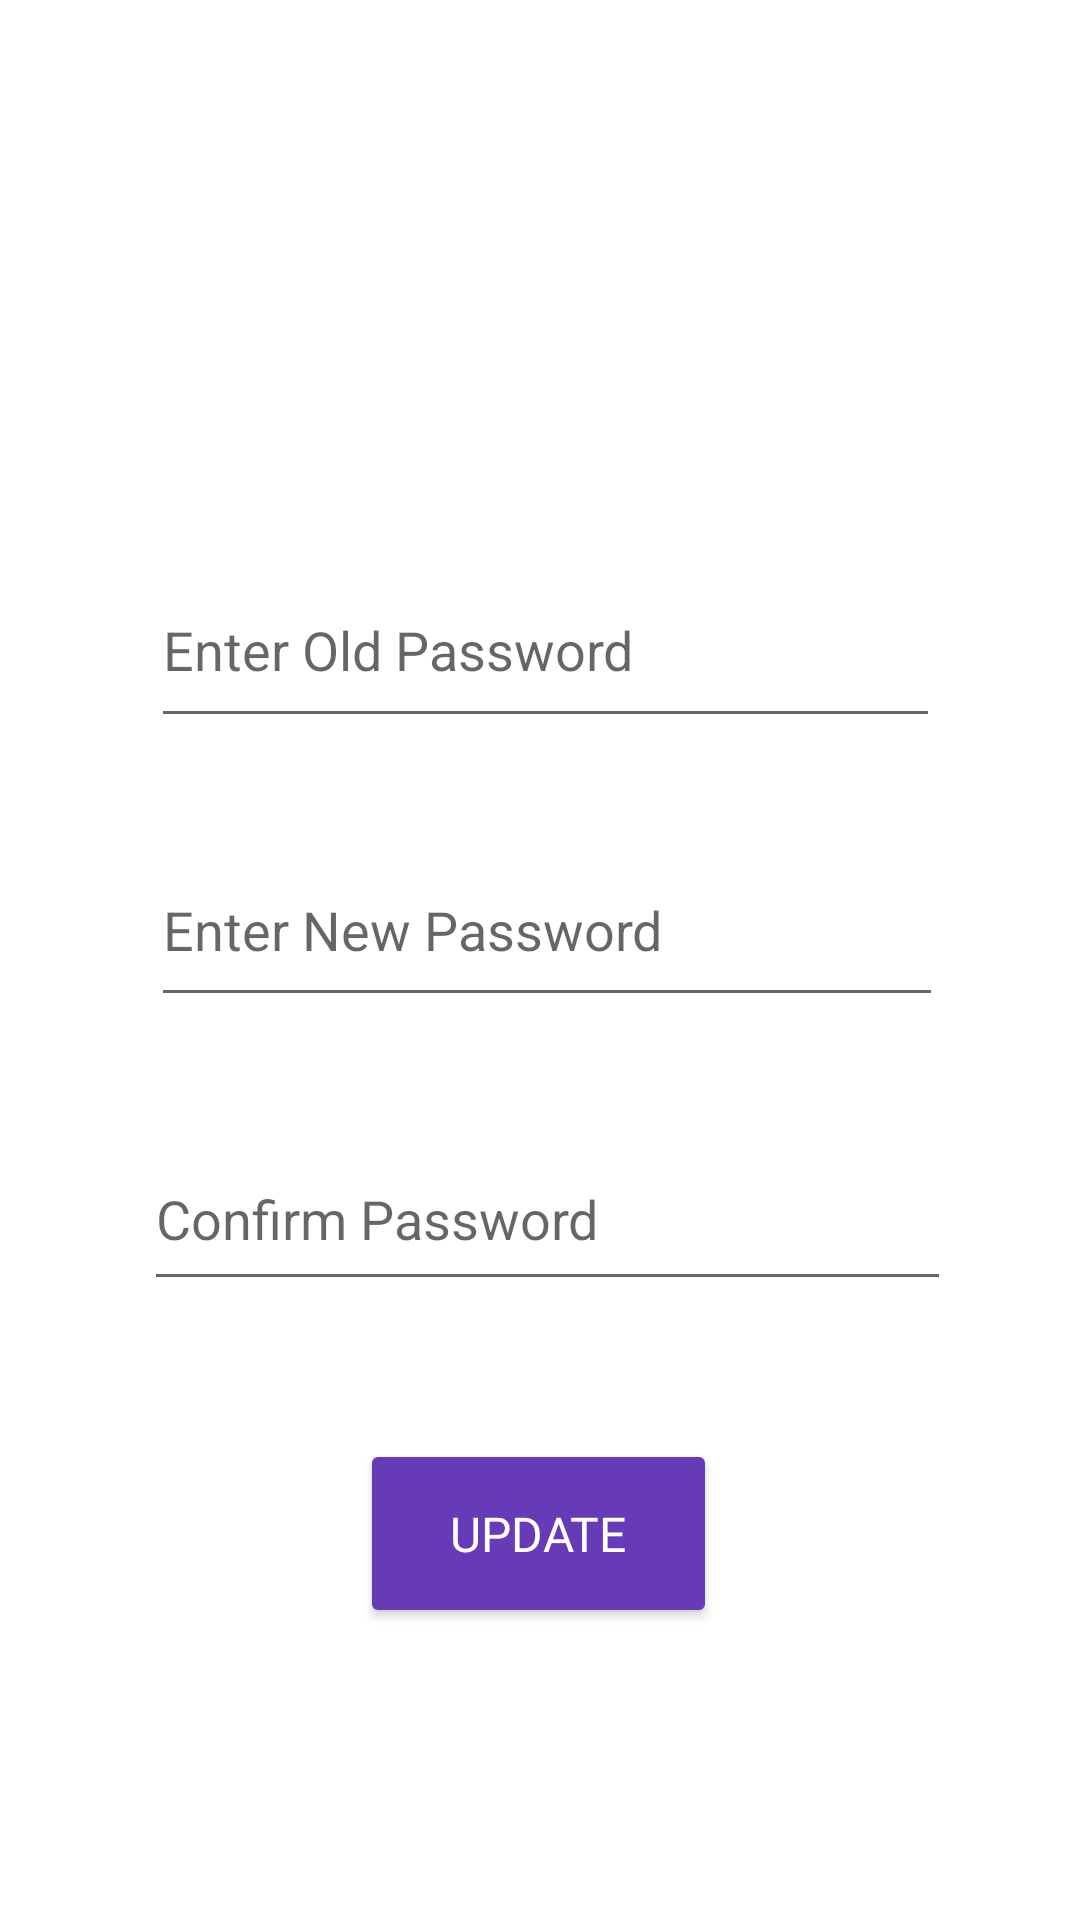

The Android layout XML behind this screen, and the referenced resources:
<!-- AndroidManifest.xml: application theme Theme.SKILLACTIVITYAPP -->
<!-- res/layout/update_pass.xml -->
<?xml version="1.0" encoding="utf-8"?>

<androidx.constraintlayout.widget.ConstraintLayout xmlns:android="http://schemas.android.com/apk/res/android"
    xmlns:app="http://schemas.android.com/apk/res-auto"
    xmlns:tools="http://schemas.android.com/tools"
    android:layout_width="match_parent"
    android:layout_height="match_parent">

    <EditText
        android:id="@+id/editTextTextPassword"
        android:layout_width="263dp"
        android:layout_height="62dp"
        android:layout_marginTop="184dp"
        android:drawableStart="@drawable/ic_baseline_lock_24"
        android:ems="10"
        android:hint="Enter Old Password"
        android:inputType="textPassword"
        app:layout_constraintEnd_toEndOf="parent"
        app:layout_constraintHorizontal_bias="0.519"
        app:layout_constraintStart_toStartOf="parent"
        app:layout_constraintTop_toTopOf="parent" />

    <EditText
        android:id="@+id/editTextTextPassword2"
        android:layout_width="264dp"
        android:layout_height="61dp"
        android:drawableStart="@drawable/ic_baseline_lock_24"
        android:ems="10"
        android:hint="Enter New Password"
        android:inputType="textPassword"
        android:textColor="#9E090909"
        app:layout_constraintBottom_toBottomOf="parent"
        app:layout_constraintEnd_toEndOf="parent"
        app:layout_constraintHorizontal_bias="0.523"
        app:layout_constraintStart_toStartOf="parent"
        app:layout_constraintTop_toBottomOf="@+id/editTextTextPassword"
        app:layout_constraintVertical_bias="0.096" />

    <EditText
        android:id="@+id/editTextTextPassword3"
        android:layout_width="269dp"
        android:layout_height="58dp"
        android:drawableStart="@drawable/ic_baseline_lock_24"
        android:ems="10"
        android:hint="Confirm Password"
        android:inputType="textPassword"
        android:textColor="#9E090909"
        app:layout_constraintBottom_toBottomOf="parent"
        app:layout_constraintEnd_toEndOf="parent"
        app:layout_constraintHorizontal_bias="0.527"
        app:layout_constraintStart_toStartOf="parent"
        app:layout_constraintTop_toBottomOf="@+id/editTextTextPassword2"
        app:layout_constraintVertical_bias="0.151" />

    <Button
        android:id="@+id/button2"
        android:layout_width="119dp"
        android:layout_height="63dp"
        android:backgroundTint="#673AB7"
        android:elevation="10dp"
        android:fontFamily="@font/montserrat"
        android:text="Update"
        android:textAlignment="center"
        android:textColor="#ffffff"
        android:textSize="16sp"
        app:cornerRadius="25dp"
        app:layout_constraintBottom_toBottomOf="parent"
        app:layout_constraintEnd_toEndOf="parent"
        app:layout_constraintHorizontal_bias="0.498"
        app:layout_constraintStart_toStartOf="parent"
        app:layout_constraintTop_toBottomOf="@+id/editTextTextPassword3"
        app:layout_constraintVertical_bias="0.321" />
</androidx.constraintlayout.widget.ConstraintLayout>
<!-- resources referenced by this layout -->
<resources>
  <style name="Theme.SKILLACTIVITYAPP" parent="Theme.MaterialComponents.DayNight.DarkActionBar">
          
          <item name="colorPrimary">@color/purple_500</item>
          <item name="colorPrimaryVariant">@color/purple_700</item>
          <item name="colorOnPrimary">@color/white</item>
          
          <item name="colorSecondary">@color/teal_200</item>
          <item name="colorSecondaryVariant">@color/teal_700</item>
          <item name="colorOnSecondary">@color/black</item>
          
          <item name="android:statusBarColor" tools:targetApi="l">?attr/colorPrimaryVariant</item>
          
      </style>
  <!-- not gathered from this repository: default colours our renderer supplied (Android Studio template values) -->
  <color name="purple_500">#FF6200EE</color>
  <color name="purple_700">#FF3700B3</color>
  <color name="teal_200">#FF03DAC5</color>
  <color name="teal_700">#FF018786</color>
  <color name="black">#FF000000</color>
  <color name="white">#FFFFFFFF</color>
</resources>
